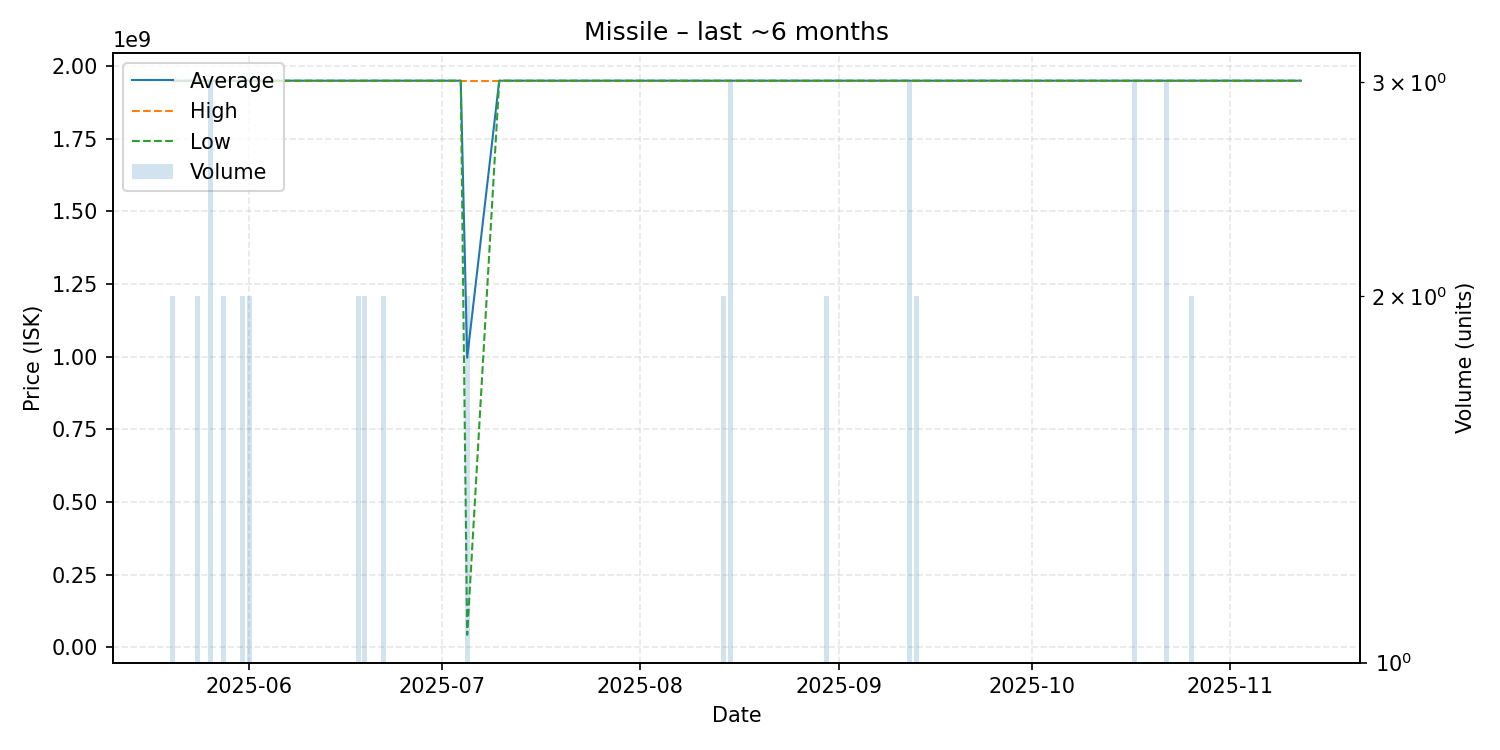

The data file committed next to this chart (first rows):
date, average, highest, lowest, order_count, volume
2025-05-20, 1950000000, 1950000000, 1950000000, 2, 2
2025-05-21, 1950000000, 1950000000, 1950000000, 1, 1
2025-05-23, 1950000000, 1950000000, 1950000000, 1, 1
2025-05-24, 1950000000, 1950000000, 1950000000, 2, 2
2025-05-25, 1950000000, 1950000000, 1950000000, 1, 1
2025-05-26, 1950000000, 1950000000, 1950000000, 3, 3
2025-05-27, 1950000000, 1950000000, 1950000000, 1, 1
2025-05-28, 1950000000, 1950000000, 1950000000, 2, 2
2025-05-29, 1950000000, 1950000000, 1950000000, 1, 1
2025-05-31, 1950000000, 1950000000, 1950000000, 2, 2
2025-06-01, 1950000000, 1950000000, 1950000000, 2, 2
2025-06-06, 1950000000, 1950000000, 1950000000, 1, 1
2025-06-09, 1950000000, 1950000000, 1950000000, 1, 1
2025-06-10, 1950000000, 1950000000, 1950000000, 1, 1
2025-06-11, 1950000000, 1950000000, 1950000000, 1, 1
2025-06-17, 1950000000, 1950000000, 1950000000, 1, 1
2025-06-18, 1950000000, 1950000000, 1950000000, 2, 2
2025-06-19, 1950000000, 1950000000, 1950000000, 2, 2
2025-06-21, 1950000000, 1950000000, 1950000000, 1, 1
2025-06-22, 1950000000, 1950000000, 1950000000, 2, 2
2025-06-23, 1950000000, 1950000000, 1950000000, 1, 1
2025-06-25, 1950000000, 1950000000, 1950000000, 1, 1
2025-06-26, 1950000000, 1950000000, 1950000000, 1, 1
2025-06-29, 1950000000, 1950000000, 1950000000, 1, 1
2025-07-04, 1950000000, 1950000000, 1950000000, 1, 1
2025-07-05, 996500000, 1950000000, 43000000, 2, 2
2025-07-10, 1950000000, 1950000000, 1950000000, 1, 1
2025-07-11, 1950000000, 1950000000, 1950000000, 1, 1
2025-07-12, 1950000000, 1950000000, 1950000000, 1, 1
2025-07-16, 1950000000, 1950000000, 1950000000, 1, 1
2025-07-17, 1950000000, 1950000000, 1950000000, 1, 1
2025-07-19, 1950000000, 1950000000, 1950000000, 1, 1
2025-07-25, 1950000000, 1950000000, 1950000000, 1, 1
2025-07-27, 1950000000, 1950000000, 1950000000, 1, 1
2025-07-30, 1950000000, 1950000000, 1950000000, 1, 1
2025-08-11, 1950000000, 1950000000, 1950000000, 1, 1
2025-08-14, 1950000000, 1950000000, 1950000000, 2, 2
2025-08-15, 1950000000, 1950000000, 1950000000, 3, 3
2025-08-16, 1950000000, 1950000000, 1950000000, 1, 1
2025-08-18, 1950000000, 1950000000, 1950000000, 1, 1
2025-08-19, 1950000000, 1950000000, 1950000000, 1, 1
2025-08-24, 1950000000, 1950000000, 1950000000, 1, 1
2025-08-27, 1950000000, 1950000000, 1950000000, 1, 1
2025-08-29, 1950000000, 1950000000, 1950000000, 1, 1
2025-08-30, 1950000000, 1950000000, 1950000000, 2, 2
2025-09-02, 1950000000, 1950000000, 1950000000, 1, 1
2025-09-05, 1950000000, 1950000000, 1950000000, 1, 1
2025-09-06, 1950000000, 1950000000, 1950000000, 1, 1
2025-09-12, 1950000000, 1950000000, 1950000000, 3, 3
2025-09-13, 1950000000, 1950000000, 1950000000, 2, 2
2025-09-15, 1950000000, 1950000000, 1950000000, 1, 1
2025-09-16, 1950000000, 1950000000, 1950000000, 1, 1
2025-09-18, 1950000000, 1950000000, 1950000000, 1, 1
2025-09-22, 1950000000, 1950000000, 1950000000, 1, 1
2025-09-27, 1950000000, 1950000000, 1950000000, 1, 1
2025-10-08, 1950000000, 1950000000, 1950000000, 1, 1
2025-10-10, 1950000000, 1950000000, 1950000000, 1, 1
2025-10-11, 1950000000, 1950000000, 1950000000, 1, 1
2025-10-12, 1950000000, 1950000000, 1950000000, 1, 1
2025-10-13, 1950000000, 1950000000, 1950000000, 1, 1
... 13 more rows
